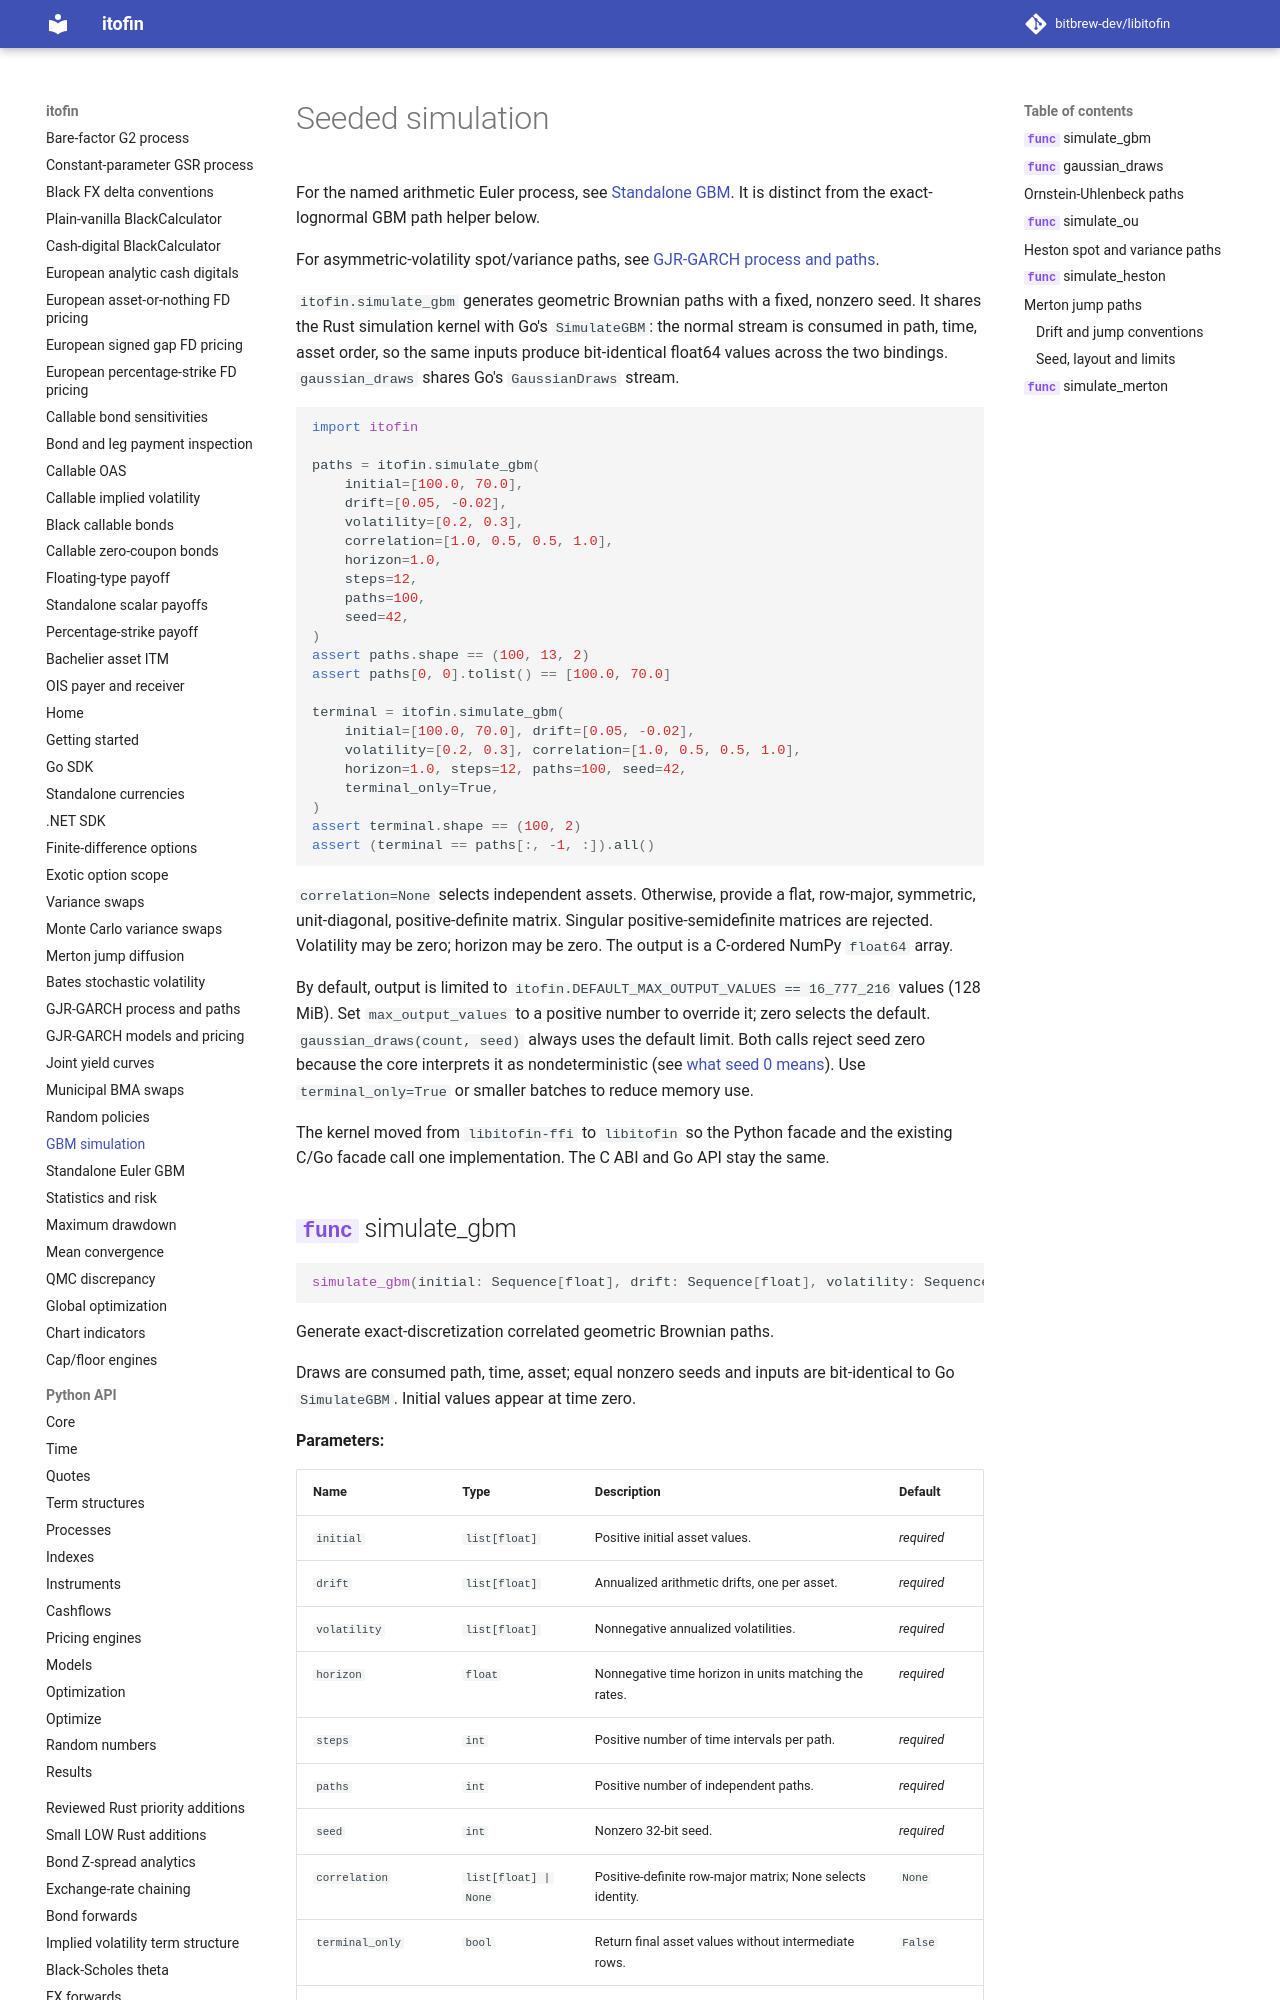

repository: zhangys2/libitofin · page: simulation/index.html · generator: mkdocs

# Seeded simulation

For the named arithmetic Euler process, see [Standalone GBM](geometric-brownian.md).
It is distinct from the exact-lognormal GBM path helper below.

For asymmetric-volatility spot/variance paths, see
[GJR-GARCH process and paths](gjrgarch.md).

`itofin.simulate_gbm` generates geometric Brownian paths with a fixed,
nonzero seed. It shares the Rust simulation kernel with Go's `SimulateGBM`:
the normal stream is consumed in path, time, asset order, so the same inputs
produce bit-identical float64 values across the two bindings. `gaussian_draws`
shares Go's `GaussianDraws` stream.

```python
import itofin

paths = itofin.simulate_gbm(
    initial=[100.0, 70.0],
    drift=[0.05, -0.02],
    volatility=[0.2, 0.3],
    correlation=[1.0, 0.5, 0.5, 1.0],
    horizon=1.0,
    steps=12,
    paths=100,
    seed=42,
)
assert paths.shape == (100, 13, 2)
assert paths[0, 0].tolist() == [100.0, 70.0]

terminal = itofin.simulate_gbm(
    initial=[100.0, 70.0], drift=[0.05, -0.02],
    volatility=[0.2, 0.3], correlation=[1.0, 0.5, 0.5, 1.0],
    horizon=1.0, steps=12, paths=100, seed=42,
    terminal_only=True,
)
assert terminal.shape == (100, 2)
assert (terminal == paths[:, -1, :]).all()
```

`correlation=None` selects independent assets. Otherwise, provide a flat,
row-major, symmetric, unit-diagonal, positive-definite matrix. Singular
positive-semidefinite matrices are rejected. Volatility may be zero; horizon
may be zero. The output is a C-ordered NumPy `float64` array.

By default, output is limited to
`itofin.DEFAULT_MAX_OUTPUT_VALUES == 16_777_216` values (128 MiB). Set
`max_output_values` to a positive number to override it; zero selects the
default. `gaussian_draws(count, seed)` always uses the default limit. Both
calls reject seed zero because the core interprets it as nondeterministic
(see [what seed 0 means](random-policies.md#what-seed-0-means)).
Use `terminal_only=True` or smaller batches to reduce memory use.

The kernel moved from `libitofin-ffi` to `libitofin` so the Python facade and
the existing C/Go facade call one implementation. The C ABI and Go API stay
the same.

::: itofin.simulate_gbm

::: itofin.gaussian_draws
